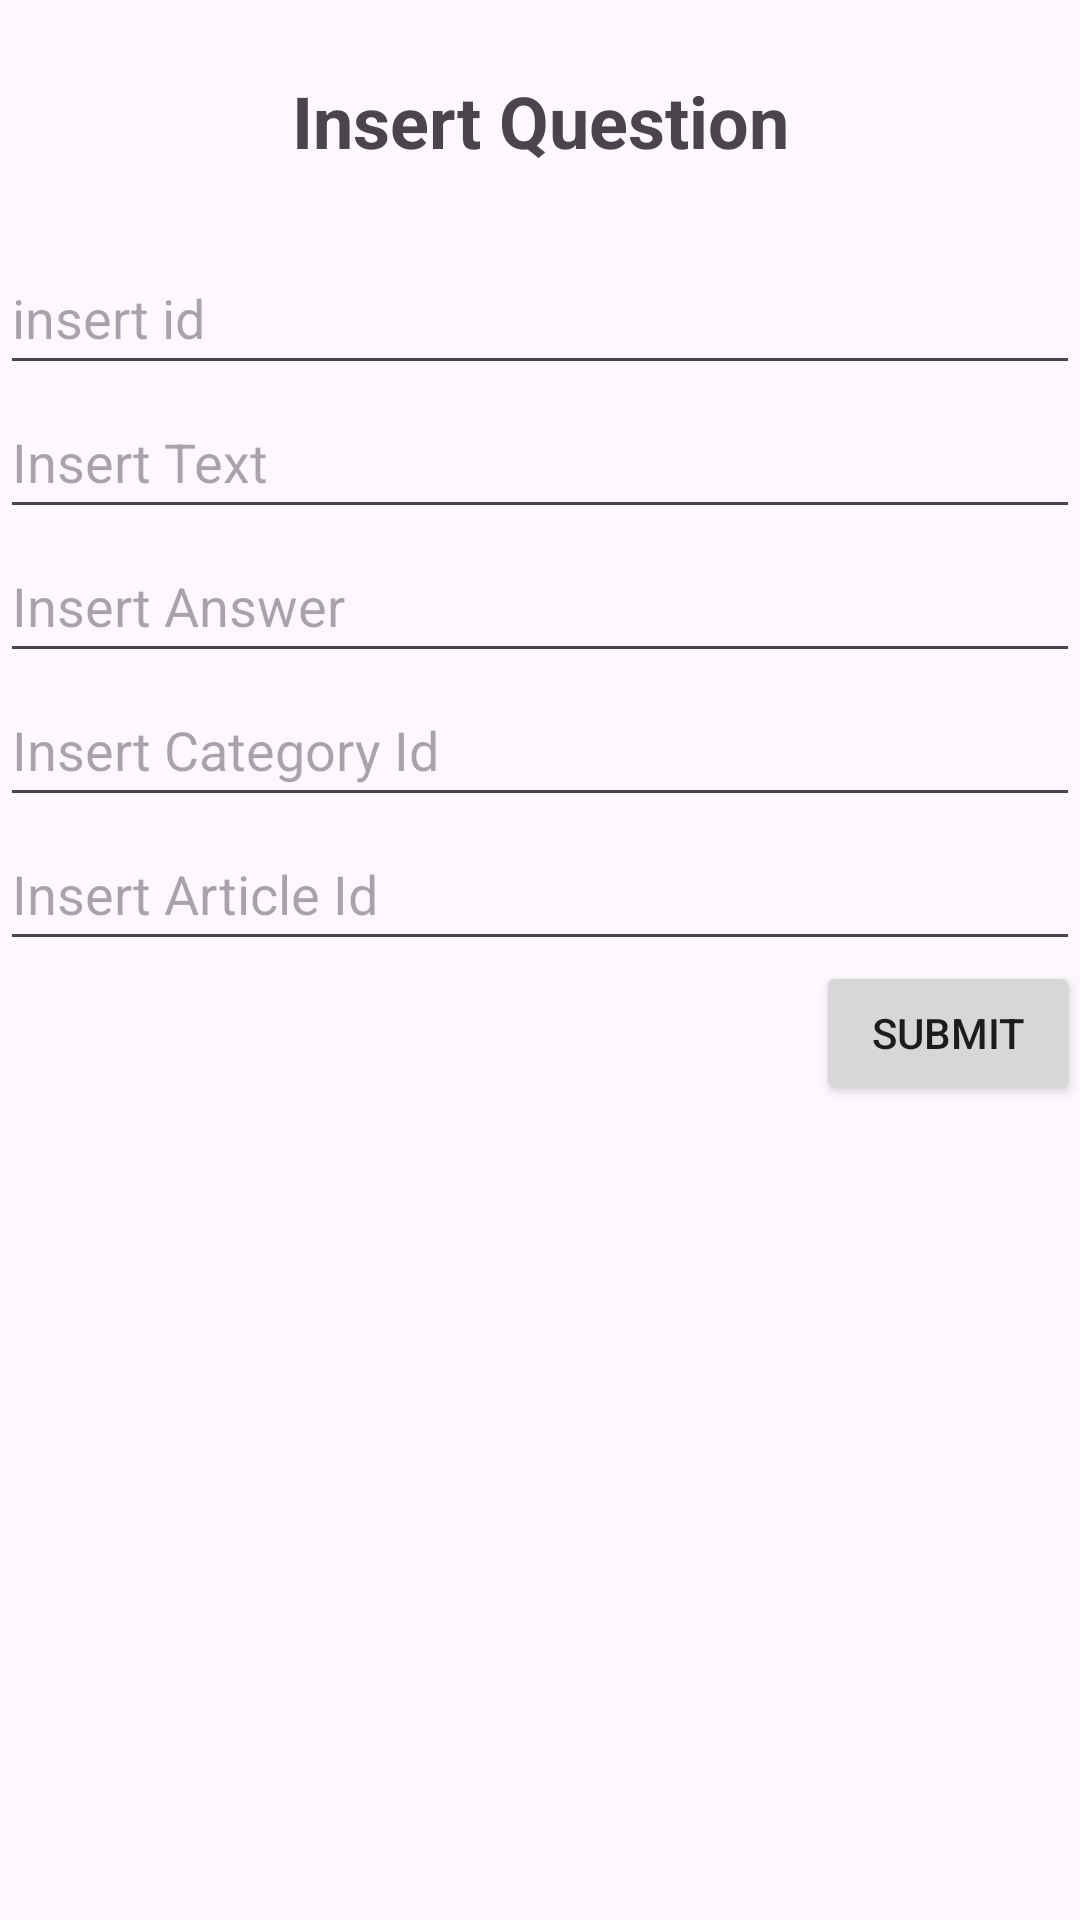

Reconstruct the res/layout file that produces this screen, plus the resources it refers to.
<!-- AndroidManifest.xml: application theme Theme.Basketball_Quiz -->
<!-- res/layout/fragment_insert_q.xml -->
<?xml version="1.0" encoding="utf-8"?>
<LinearLayout
    xmlns:android="http://schemas.android.com/apk/res/android"
    xmlns:tools="http://schemas.android.com/tools"
    android:layout_width="match_parent"
    android:layout_height="match_parent"
    android:orientation="vertical"
    tools:context=".UserInterface.InsertFragmentQ">

    <TextView
        android:id="@+id/textView"
        android:layout_width="match_parent"
        android:layout_height="wrap_content"
        android:text="Insert Question"
        android:layout_gravity="center_horizontal"
        android:textAlignment="center"
        android:textStyle="bold"
        android:textSize="24sp"
        android:layout_margin="24dp"/>

    <EditText
        android:id="@+id/editText"
        android:layout_width="match_parent"
        android:layout_height="wrap_content"
        android:ems="10"
        android:hint="@string/insert_id"
        android:inputType="number"
        android:minHeight="48dp"
        android:autofillHints="" />

    <EditText
        android:id="@+id/editText2"
        android:layout_width="match_parent"
        android:layout_height="wrap_content"
        android:ems="10"
        android:hint="Insert Text"
        android:inputType="text"
        android:minHeight="48dp"
        android:autofillHints="" />

    <EditText
        android:id="@+id/editText3"
        android:layout_width="match_parent"
        android:layout_height="wrap_content"
        android:ems="10"
        android:hint="Insert Answer"
        android:inputType="text"
        android:minHeight="48dp"
        android:autofillHints="" />

    <EditText
        android:id="@+id/editText4"
        android:layout_width="match_parent"
        android:layout_height="wrap_content"
        android:ems="10"
        android:hint="Insert Category Id"
        android:inputType="number"
        android:minHeight="48dp"
        android:autofillHints="" />

    <EditText
        android:id="@+id/editText5"
        android:layout_width="match_parent"
        android:layout_height="wrap_content"
        android:ems="10"
        android:hint="Insert Article Id"
        android:inputType="number"
        android:minHeight="48dp"
        android:autofillHints="" />

    <Button
        android:id="@+id/submitquestion"
        android:layout_width="wrap_content"
        android:layout_height="wrap_content"
        android:layout_gravity="end"
        android:text="@string/submit" />
</LinearLayout>
<!-- resources referenced by this layout -->
<resources>
  <string name="insert_id">insert id</string>
  <string name="submit">Submit</string>
  <style name="Theme.Basketball_Quiz" parent="Base.Theme.Basketball_Quiz" />
  <style name="Base.Theme.Basketball_Quiz" parent="Theme.Material3.DayNight.NoActionBar">
          
          
      </style>
</resources>
